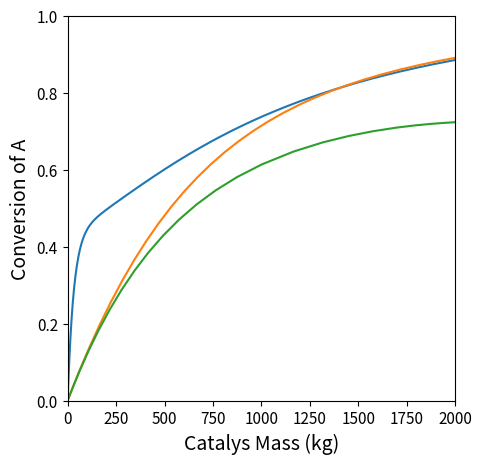

This chart was generated by the following Python code:
#!/usr/bin/env python
# coding: utf-8

# # Lecture 27
# 
# This lecture solves reactor design problems involving semi-batch reactors; membrane reactors; recycle reactors, and packed beds with pressure drops.

# In[1]:


import numpy as np
import matplotlib.pyplot as plt
import scipy.optimize as opt
from scipy.integrate import solve_ivp
from scipy.interpolate import interp1d


# ## Recap
# 
# To this point, we have seen that the strategy of decreasing pressure and adding a diluent presented above will work, but it requires a reactor volume of roughly 28,000L. We also see that we can get away with a relatively small reactor ***if*** we also invest in separations and recycle. Let's see if we can do better than this using a membrane reactor.  
# 
# ## Example Problem 01
# 
# We'll carry out propane dehydrogenation in a membrane reactor. Specifically we design the reactor such that there is an internal tube where we feed pure propane at 8.2 atm and a flowrate of 10 moles per minute. This internal tube is surrounded by an external tube into which we feed N2 at 1 atm and a very high flowrate. The walls of the inner tube are made from a specialized membrane that will allow H2 diffusion across the membrane--in this configuration, the pressure of H2 inside the inner reactor is always higher than the pressure of H2 in the annulus, so H2 will diffuse out of the reactor and into the annulus where it is instantly diluted by N2 to a concentration (partial pressure) of zero. Since we're removing a product, we don't need to feed a diluent or reduce pressure to achieve the desired 95\% conversion of propane.  
# 		
# Rate and equilibrium constants remain the same because we haven't changed the temperature. We are additionally given a lumped mass transfer coefficient that describes the rate of H2 diffusion across the membrane.
# 		
# \begin{align}
#     k_f  &= 0.7  \ \textrm{min}^{-1} \\
#     K_C &= 0.05 \ \textrm{mol} \ \textrm{L}^{-1}\\
#     k_{C_C}a &= 0.2 \ \textrm{min}^{-1}				
# \end{align}			
# 
# How large does this membrane reactor need to be to achieve 95\% conversion of propane?

# ## Membrane Reactors
# 
# Recall how we originally developed the PFR balance by considering a single cross sectional element with a volume of $\Delta V$. In the case of a simple PFR, we assume that inside of that cross section, everything is well-mixed, so we know that it has a uniform Temperature, Pressure, Composition (and therefore reaction rate).  So, within that well-mixed cross section, the rate of generation or consumption by chemical reaction, $G_j$, is given by:
# 
# $$G_j = R_j\Delta V$$
# 
# If the PFR is operating at steady state, we can write a balance on that well-mixed cross section:
# 
# $$ 0 = F_j\big|_V - F_j\big|_{V+\Delta V} + R_j \Delta V$$
# 
# Next, we divide the whole equation by $\Delta V$:
# 
# $$ 0 = \frac{F_j\big|_V - F_j\big|_{V+\Delta V}}{\Delta V} + R_j$$
# 
# And we now assume we have an infinite number of cross sections and let the volume of each cross section approach zero, i.e., $\Delta V \longrightarrow 0$.  You may recognize this as the definition of a derivative from your first semester calculus course.  This gives:
# 
# $$ 0 = -\frac{dF_j}{dV} + R_j$$
# 
# In PFR analysis, we typically rearrange this equation to get:
# 
# $$\frac{dF_j}{dV} = R_j$$
# 
# ## Modifying the PFR balance to model a membrane reactor
# 
# When we have a membrane reactor, we modify the PFR balance slightly to allow that species $j$ can diffuse into or out of the well-mixed volume element, $\Delta V$.  We define the rate of diffusion across the membrane per unit volume of reactor as:
# 
# $$\bar{R}_j = W_ja$$
# 
# Where $W_j$ is the flux of species $j$ across the membrane and $a$ is the ratio of surface area to volume for that membrane.  
# 
# ### Units in the Membrane Reactor Balance
# 
# We need to briefly discuss dimensions.  $\bar{R_j}$ will have the same units as our intensive reaction rates, $r_i$ and our intensive species production rates, $R_j$.  For example:
# 
# $$\bar{R}_j \ [=]\ \mathrm{\frac{mol}{m^3 \, s}}$$
# 
# We recall from heat and mass transfer that fluxes have units of moles per area per time; for example:
# 
# $$W_j \ [=] \ \mathrm{\frac{mol}{m^2 \, s}}$$
# 
# And the surface area to volume ratio, $a$ will have units of area per volume, which reduces to inverse length, for example:
# 
# $$a = \mathrm{\frac{Area}{Volume}} \ [=] \ \frac{m^2}{m^3} \ [=] \ \frac{1}{m}$$
# 
# With these definitions and unit conventions in mind, we see that the product of $W_j a$ gives the correct units on $\bar{R}_j$:
# 
# $$\bar{R}_j = W_ja \ [=] \ \mathrm{\frac{mol}{m^2 \, s}} \ \frac{1}{m} \ [=] \ \mathrm{\frac{mol}{m^3 \, s}}$$
# 
# ### The steady state balance on a well-mixed volume element in a membrane reactor
# 
# With the above in mind, we can write the following balance to describe flow in, flow out, and reaction into the well-mixed volume element, $\Delta V$:
# 
# $$ 0 = F_j\big|_V - F_j\big|_{V+\Delta V} + R_j \Delta V + \bar{R}_j \Delta V$$
# 
# Dividing the equation through by $\Delta V$ and allowing $\Delta V \rightarrow \infty$ gives the membrane reactor balance:
# 
# $$\frac{dF_j}{dV} = R_j + \bar{R}_j$$
# 
# ### Defining the diffusion rate
# 
# Now that we have a general balance, the only thing that remains is to express the diffusion rate in terms of species concentrations (or partial pressures) similar to the way we have always expressed intensive production rates in terms of species concentrations (or partial pressures).  From heat and mass, we recall that flux across a boundary can be calculated as:
# 
# $$W_j = k_{C_j}(C_{j_s} - C_j)$$
# 
# In the context of the membrane reactor, consistent with sign conventions on flowrates and production rates, we define flux *into* the reactor as positive and *out of* the reactor as negative. $k_{C_j}$ is a mass transfer coefficient for species $j$; $C_{j_s}$ is the concentration of species $j$ in the annular *space* surrounding the inner reactor tube, and $C_j$ is the concentration of species $j$ inside of the reactor.
# 
# We can see that in cases where $C_j > C_{j_s}$, diffusion will occur from the reactor to the annulus and have a negative sign.  Mass transfer coefficients always have units of length-per-time, thus the product of $k_{C_j}$ and concentration gives a flux in the correct units of moles per area per time.
# 
# For a cylinder such as this membrane reactor, the ratio of area to volume is:
# 
# $$a = \frac{2 \pi r L}{\pi r^2 L} = \frac{2}{r}$$
# 
# Ultimately, we can define the rate of diffusion across the membrane as:
# 
# $$\bar{R}_j = k_{C_j}a(C_{j_s} - C_j)$$
# 
# And we note that the product $k_{C_j}a$ is frequently lumped and given in problem statements (such as this one).

# ### Solution to Example Problem 01
# 
# With the above derivations for membrane reactor balances in mind, we can write material balances for all 3 species in this reactor:
# 
# \begin{align}
#     \frac{dF_A}{dV} &= R_A \\
#     \frac{dF_B}{dV} &= R_B \\
#     \frac{dF_C}{dV} &= R_C + \bar{R}_C\\
# \end{align}
# 
# Next, we begin the usual steps of defining the right hand side of each ODE in terms of parameters, state variables, and the independent variable (V):
# 
# \begin{align}
#     R_A &= -r \\
#     R_B &=  r \\
#     R_C &=  r 
# \end{align}
# 
# We know that this reaction has elementary kinetics so:
# 
# $$r = k_fC_A - k_rC_BC_C$$
# 
# Concentrations can be defined in terms of flowrates:
# 
# \begin{align}
#     R_A &= F_A/Q \\
#     R_B &= F_B/Q \\
#     R_C &= F_C/Q 
# \end{align}
# 
# Where:
# 
# $$Q = \frac{F_T R T}{P}$$
# 
# And:
# 
# $$F_T = F_A + F_B + F_C$$
# 
# Finally:
# 
# $$\bar{R}_j = k_{C_C}a(C_{C_s} - C_C)$$
# 
# The lumped mass transfer coefficient/area product is given in the problem statement, and we can assume that the concentration of C in the annular space is zero due to the large excess of N2 in the annulus.  With that, we can solve the problem using `solve_ivp()`.

# In[2]:


kf  = 0.7  #1/min
KC  = 0.05 #mol/L
kr  = kf/KC #L/mol/min
kca = 0.2 #1/min
CCs = 0.0
T   = 500 #K
P   = 8.2 #atm
R   = 0.08206 #L*atm/mol/K
FAf = 10.0 #mol/min
FBf = 0.0
FCf = 0.0
XA_target = 0.95


# In[3]:


def P01(V, var, par):
    FA, FB, FC = var
    kf, kr, T, P, R, kca, CCs = par
    
    FT = FA + FB + FC
    
    Q  = FT*R*T/P
    
    CA = FA/Q
    CB = FB/Q
    CC = FC/Q
    
    r  = kf*CA - kr*CB*CC
    
    RA = -r
    RB =  r
    RC =  r
    
    RCbar = kca*(CCs - CC)
    
    dA = RA
    dB = RB
    dC = RC + RCbar
    
    return [dA, dB, dC]


# In[4]:


#Vspan = (0.0, 100.0)
Vspan = (0.0, 5000.0)
var0  = (FAf, FBf, FCf)
par0  = (kf, kr, T, P, R, kca, CCs)
ans2  = solve_ivp(P01, Vspan, var0, args = (par0, ), atol = 1e-8, rtol =  1e-8)

V     = ans2.t
FA    = ans2.y[0, :]
FB    = ans2.y[1, :]
FC    = ans2.y[2, :]

XA    = (FAf - FA)/FAf

plt.figure(1, figsize = (5, 5))
plt.plot(V, XA)
plt.xlim(0.0, max(Vspan))
plt.xticks(fontsize = 11)
plt.xlabel('Volume (L)', fontsize = 14)
plt.ylim(0.0, 1.0)
plt.yticks(fontsize = 11)
plt.ylabel('Conversion of A', fontsize = 14)
plt.show(1)


# In[5]:


itp1 = interp1d(XA, V, kind = 'cubic')
Vopt = itp1(XA_target)
print(f'The Volume required for XA = {XA_target:0.2f} is {Vopt:0.0f}L')


# ## Example Problem 02
# 
# Now let's consider packed bed reactor performance.  For this problem, we'll carry out ethylene hydrogenation (reaction 1). A side reaction, ethylene dimerization (reaction 2) also occurs under these conditions. Overall reactions for each are given below.
# 
# \begin{align*}
#     C_2H_4 + H_2 \longrightarrow C_2H_6 \\
#     2C_2H_4 \longrightarrow C_4H_8			
# \end{align*}			
# 
# Both reactions occur in the gas phase, and each has an elementary rate law.  Additional parameters and operating conditions are specified below.
# 
# \begin{align*}
#     k_1  &= 10 \ \textrm{L}^{2} \ \textrm{mol}^{-1} \ \textrm{kg}^{-1} \ \textrm{sec}^{-1} \\
#     k_2  &= 1 \ \textrm{L}^{2} \ \textrm{mol}^{-1} \ \textrm{kg}^{-1} \ \textrm{sec}^{-1} \\
#     F_{A_f} &= 100 \ \textrm{mol} \ \textrm{sec}^{-1} \\				
#     F_{B_f} &= 100 \ \textrm{mol} \ \textrm{sec}^{-1} \\
#     T &= 573 \ \textrm{K} \\
#     P &= 10 \ \textrm{bar}
# \end{align*}			
# 
# If the reactor operates isobarically, calculate the mass of catalyst required to achieve an ethylene conversion of 70\%.

# In[6]:


def P02(W, var, par):
    FA, FB, FC, FD = var #all flowrates in mol/s
    
    #Operating conditions/fixed values
    P, R, T, k1, k2 = par   

    #Total molar flowrate
    FT = FA + FB + FC + FD
    
    #Volumetric flowrate
    Q = FT*R*T/P       #vol flow rate, L/sec

    CA = FA/Q          #Concentration of A, mol/L
    CB = FB/Q          #Concentration of B, mol/L
    CC = FC/Q          #Concentration of C, mol/L
    CD = FD/Q          #Concentration of D, mol/L

    r1 = k1*CA*CB      #Rate of reaction 1, mol/kg/sec
    r2 = k2*CA**2       #Rate of reaction 2, mol/kg/sec

    RA = -r1 - 2*r2
    RB = -r1
    RC =  r1
    RD =  r2

    dFAdW = RA
    dFBdW = RB
    dFCdW = RC
    dFDdW = RD
    return [dFAdW, dFBdW, dFCdW, dFDdW]


# In[7]:


FAf = 100        #mol/s
FBf = 100        #mol/s
FCf = 0          #mol/s
FDf = 0          #mol/s
P   = 1.0e6   #Pa, 10 bar
R   = 8314       #L*Pa/mol/K
T   = 573        #K
k1  = 10         #L^2/mol/kg/sec
k2  = 1          #L^2/mol/kg/sec

XA_target = 0.7
var0 = (FAf, FBf, FCf, FDf)
par0 = (P, R, T, k1, k2)
wspan = (0, 2500)
ans02 = solve_ivp(P02, wspan, var0, args = (par0, ), atol = 1e-8, rtol = 1e-8)

W   = ans02.t
FA  = ans02.y[0, :]
XA  = (FAf - FA)/FAf
itp = interp1d(XA, W, kind = 'cubic')

print(f'The mass of catalyst required to achieve XA = {XA_target:0.2f} is W = {itp(XA_target):0.0f} kg') 


# In[8]:


plt.figure(1, figsize = (5, 5))
plt.plot(W, XA)
plt.xlim(0.0, max(wspan))
plt.xticks(fontsize = 11)
plt.xlabel('Catalys Mass (kg)', fontsize = 14)
plt.ylim(0.0, 1.0)
plt.yticks(fontsize = 11)
plt.ylabel('Conversion of A', fontsize = 14)
plt.show(1)


# 
# ## Example Problem 03
# 
# The packed bed reactor described in Example Problem 02 above is no longer isobaric. Assume that the pressure gradient in the packed bed can be modeled using the Ergun equation.  For this example, we are given the lumped Ergun Equation parameter as:
# 	
# $$\frac{\beta}{A_c\rho_b} = 303.975 \ \textrm{Pa} \ \mathrm{kg^{-1}}$$
# 	
# Calculate the mass of catalyst required to achieve an ethylene conversion of 70\%.

# ### Solution to Example Problem 03
# 
# For this, we develop the material balances on all species as in Example 02, but we add a fifth differential equation (the Ergun Equation) to model the change in pressure as a function of increasing catalyst mass.

# In[9]:


def P03(W, var, par):
    FA, FB, FC, FD, P = var #all flowrates in mol/s
    
    #Operating conditions/fixed values
    R, T, k1, k2, Ergun, Qf = par   

    #Total molar flowrate
    FT = FA + FB + FC + FD
    
    #Volumetric flowrate
    Q = FT*R*T/P       #vol flow rate, L/sec

    CA = FA/Q          #Concentration of A, mol/L
    CB = FB/Q          #Concentration of B, mol/L
    CC = FC/Q          #Concentration of C, mol/L
    CD = FD/Q          #Concentration of D, mol/L

    r1 = k1*CA*CB      #Rate of reaction 1, mol/kg/sec
    r2 = k2*CA**2       #Rate of reaction 2, mol/kg/sec

    RA = -r1 - 2*r2
    RB = -r1
    RC =  r1
    RD =  r2

    dFAdW = RA
    dFBdW = RB
    dFCdW = RC
    dFDdW = RD
    dPdW  = -Ergun*Q/Qf
    return [dFAdW, dFBdW, dFCdW, dFDdW, dPdW]


# In[10]:


FAf = 100        #mol/s
FBf = 100        #mol/s
FCf = 0          #mol/s
FDf = 0          #mol/s
FTf = FAf + FBf + FCf + FDf
Pf  = 1.0e6   #Pa, 10 bar
R   = 8314       #L*Pa/mol/K
T   = 573        #K
Qf  = FTf*R*T/Pf
k1  = 10         #L^2/mol/kg/sec
k2  = 1          #L^2/mol/kg/sec
Ergun = 303.975  #Pa/kg

XA_target = 0.7
var0 = (FAf, FBf, FCf, FDf, Pf)
par0 = (R, T, k1, k2, Ergun, Qf)
wspan = (0, 2000)
ans03 = solve_ivp(P03, wspan, var0, args = (par0, ), atol = 1e-8, rtol = 1e-8)

W   = ans03.t
FA  = ans03.y[0, :]
XA  = (FAf - FA)/FAf
itp = interp1d(XA, W, kind = 'cubic')

print(f'The mass of catalyst required to achieve XA = {XA_target:0.2f} is W = {itp(XA_target):0.0f} kg') 


# In[11]:


plt.figure(1, figsize = (5, 5))
plt.plot(W, XA)
plt.xlim(0.0, max(wspan))
plt.xticks(fontsize = 11)
plt.xlabel('Catalys Mass (kg)', fontsize = 14)
plt.ylim(0.0, 1.0)
plt.yticks(fontsize = 11)
plt.ylabel('Conversion of A', fontsize = 14)
plt.show(1)

